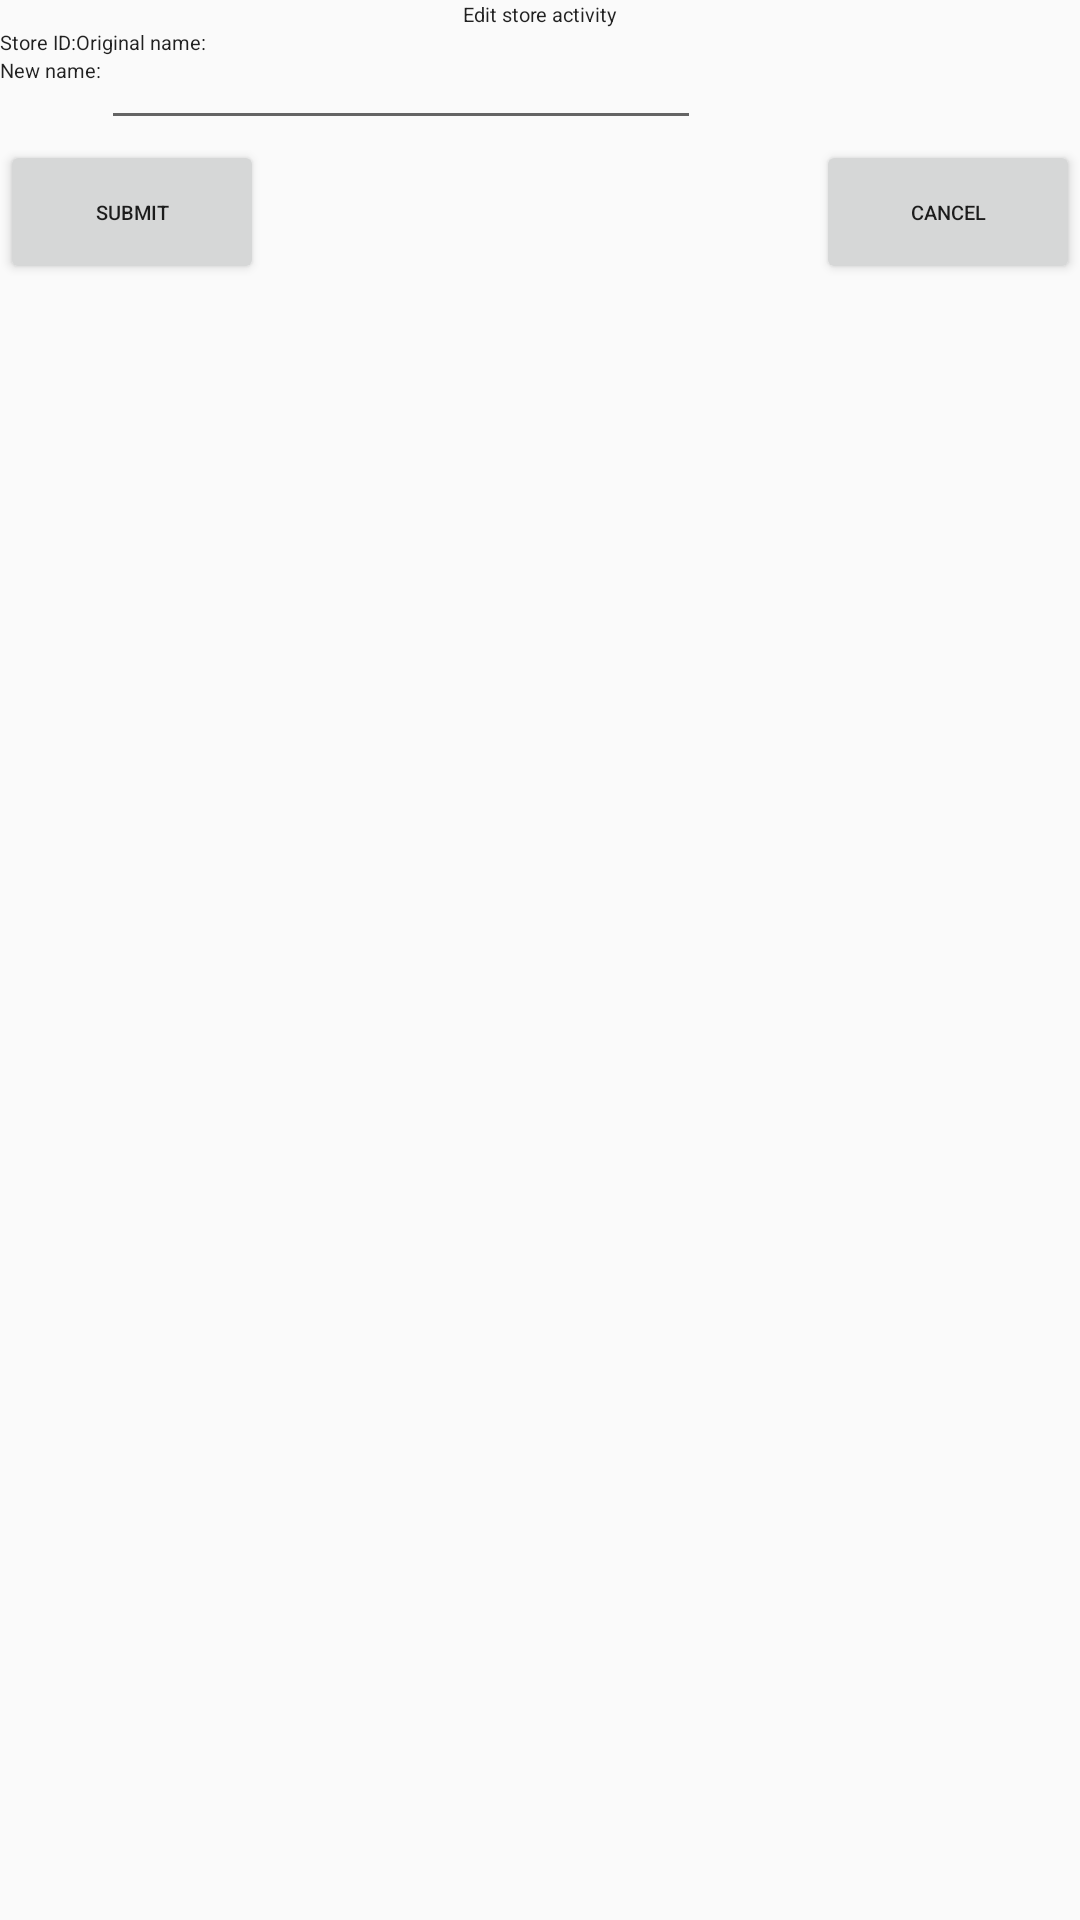

Android layout source for this screen:
<!-- AndroidManifest.xml: application theme AppTheme -->
<!-- res/layout/activity_laden_bearbeiten.xml -->
<?xml version="1.0" encoding="utf-8"?>
<android.support.constraint.ConstraintLayout
        xmlns:android="http://schemas.android.com/apk/res/android"
        xmlns:app="http://schemas.android.com/apk/res-auto"
        xmlns:tools="http://schemas.android.com/tools"
        style="@style/DialogStyle"
        tools:context=".LadenBearbeiten">
    <TextView
            android:id="@+id/laden_bearbeiten_titel"
            android:layout_width="wrap_content"
            android:layout_height="wrap_content"
            app:layout_constraintStart_toStartOf="parent"
            app:layout_constraintEnd_toEndOf="parent"
            app:layout_constraintTop_toTopOf="parent"
            android:text="@string/aktivitaet_laden_bearbeiten"/>


    <TextView
            android:id="@+id/laden_bearbeiten_lbl_laden_id"
            android:layout_width="wrap_content"
            android:layout_height="wrap_content"
            app:layout_constraintStart_toStartOf="parent"
            app:layout_constraintTop_toBottomOf="@id/laden_bearbeiten_titel"
            android:text="@string/rv_lbl_laden_id"/>
    
    <TextView
            android:id="@+id/laden_bearbeiten_txt_laden_id"
            android:layout_width="wrap_content"
            android:layout_height="wrap_content"
            app:layout_constraintStart_toEndOf="@id/laden_bearbeiten_lbl_laden_id"
            app:layout_constraintTop_toBottomOf="@id/laden_bearbeiten_titel"/>
    <TextView
            android:id="@+id/laden_bearbeiten_lbl_laden_alter_name"
            android:layout_width="wrap_content"
            android:layout_height="wrap_content"
            app:layout_constraintStart_toEndOf="@id/laden_bearbeiten_txt_laden_id"
            app:layout_constraintTop_toBottomOf="@id/laden_bearbeiten_titel"
            android:text="@string/laden_bearbeiten_ehemaliger_name"/>
    <TextView
            android:id="@+id/laden_bearbeiten_txt_laden_alter_name"
            android:layout_width="wrap_content"
            android:layout_height="wrap_content"
            app:layout_constraintStart_toEndOf="@id/laden_bearbeiten_lbl_laden_alter_name"
            app:layout_constraintTop_toBottomOf="@id/laden_bearbeiten_titel"/>
    <TextView
            android:id="@+id/laden_bearbeiten_lbl_laden_neuer_name"
            android:layout_width="wrap_content"
            android:layout_height="wrap_content"
            app:layout_constraintStart_toStartOf="parent"
            app:layout_constraintTop_toBottomOf="@id/laden_bearbeiten_lbl_laden_id"
            android:text="@string/laden_bearbeiten_neuer_name"/>
    <EditText
            android:id="@+id/laden_bearbeiten_edtxt_laden_neuer_name"
            android:layout_width="200dp"
            android:layout_height="wrap_content"
            app:layout_constraintStart_toEndOf="@id/laden_bearbeiten_lbl_laden_neuer_name"
            app:layout_constraintTop_toBottomOf="@id/laden_bearbeiten_lbl_laden_id"
            android:inputType="text"/>
    <Button
            android:id="@+id/laden_bearbeiten_btn_eingeben"
            android:layout_width="wrap_content"
            android:layout_height="wrap_content"
            app:layout_constraintStart_toStartOf="parent"
            app:layout_constraintTop_toBottomOf="@id/laden_bearbeiten_edtxt_laden_neuer_name"
            android:text="@string/btn_eingeben"
            android:onClick="laden_bearbeiten_btn_eingeben_Click"/>
    <Button
            android:id="@+id/laden_bearbeiten_btn_abbrechen"
            android:layout_width="wrap_content"
            android:layout_height="wrap_content"
            app:layout_constraintEnd_toEndOf="parent"
            app:layout_constraintTop_toBottomOf="@id/laden_bearbeiten_edtxt_laden_neuer_name"
            android:text="@string/btn_abbrechen"
            android:onClick="laden_bearbeiten_abbrechen_Click"/>
</android.support.constraint.ConstraintLayout>
<!-- resources referenced by this layout -->
<resources>
  <string name="aktivitaet_laden_bearbeiten">Edit store activity</string>
  <string name="btn_abbrechen">Cancel</string>
  <string name="btn_eingeben">Submit</string>
  <string name="laden_bearbeiten_ehemaliger_name">Original name:</string>
  <string name="laden_bearbeiten_neuer_name">New name:</string>
  <string name="rv_lbl_laden_id">Store ID:</string>
  <style name="DialogStyle" parent="@style/Base.V21.Theme.AppCompat.Light.Dialog">
          
          
          <item name="android:layout_width">400dp</item>
          <item name="android:layout_height">350dp</item>
          <item name="android:textSize">@dimen/text_größe</item>
      </style>
  <style name="AppTheme" parent="Theme.AppCompat.Light.DarkActionBar">
          
          <item name="colorPrimary">@color/colorPrimary</item>
          <item name="colorPrimaryDark">@color/colorPrimaryDark</item>
          <item name="colorAccent">@color/colorAccent</item>
          <item name="android:textSize">@dimen/text_größe</item>
  
          <item name="android:textViewStyle">@style/TvStyle</item>
  
      </style>
  <style name="TvStyle" parent="Theme.AppCompat.Light.DarkActionBar">
          <item name="android:layout_marginLeft">@dimen/rand_freiraum</item>
          <item name="android:layout_marginRight">@dimen/rand_freiraum</item>
      </style>
  <dimen name="rand_freiraum">5dp</dimen>
  <!-- not gathered from this repository: default colours our renderer supplied (Android Studio template values) -->
  <color name="colorPrimary">#FF6200EE</color>
  <color name="colorPrimaryDark">#FF3700B3</color>
  <color name="colorAccent">#FF03DAC5</color>
</resources>
